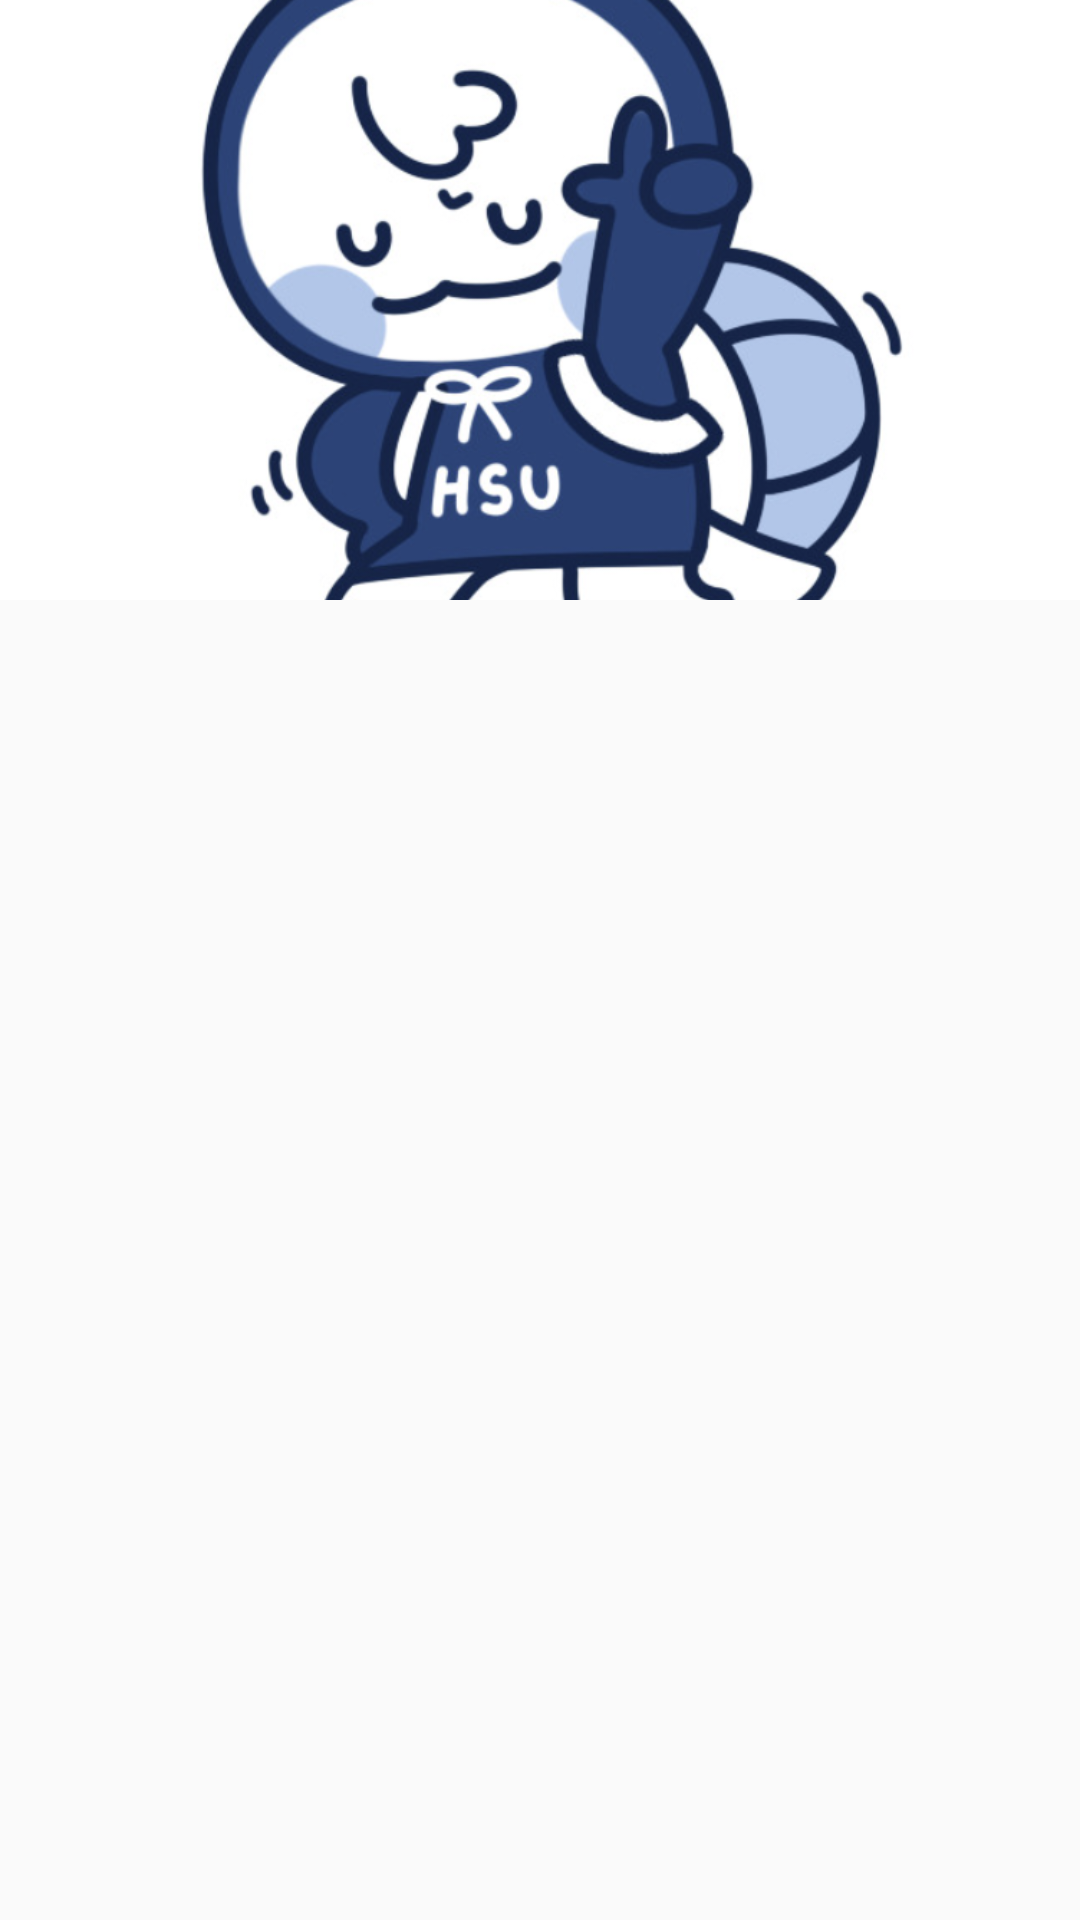

Reconstruct the res/layout file that produces this screen, plus the resources it refers to.
<!-- AndroidManifest.xml: application theme Theme.Market -->
<!-- res/layout/activity_detail.xml -->
<?xml version="1.0" encoding="utf-8"?>
<RelativeLayout xmlns:android="http://schemas.android.com/apk/res/android"
    xmlns:app="http://schemas.android.com/apk/res-auto"
    android:layout_width="match_parent"
    android:layout_height="match_parent">

    <ImageView
        android:id="@+id/detailImageView"
        android:layout_width="match_parent"
        android:layout_height="200dp"
        android:scaleType="centerCrop"
        app:srcCompat="@drawable/han_mask" />

    <TextView
        android:id="@+id/detailTitleTextView"
        android:layout_width="match_parent"
        android:layout_height="wrap_content"
        android:layout_below="@id/detailImageView"
        android:padding="16dp"
        android:textSize="18sp"
        android:textStyle="bold" />

    <TextView
        android:id="@+id/detailUserNameTextView"
        android:layout_width="match_parent"
        android:layout_height="wrap_content"
        android:layout_below="@+id/detailTitleTextView"
        android:padding="16dp"
        android:textSize="18sp"
        android:textStyle="bold" />




    <TextView
        android:id="@+id/detailPriceTextView"
        android:layout_width="match_parent"
        android:layout_height="wrap_content"
        android:layout_below="@id/detailUserNameTextView"
        android:padding="16dp"
        android:textSize="16sp" />

    <TextView
        android:id="@+id/detailDescriptionTextView"
        android:layout_width="match_parent"
        android:layout_height="wrap_content"
        android:layout_below="@id/detailPriceTextView"
        android:padding="16dp"
        android:textSize="14sp" />

    <TextView
        android:id="@+id/detailStatusTextView"
        android:layout_width="match_parent"
        android:layout_height="wrap_content"
        android:layout_below="@id/detailDescriptionTextView"
        android:padding="16dp"
        android:textSize="14sp" />

    <Button
        android:id="@+id/detailChatButton"
        android:layout_width="match_parent"
        android:layout_height="wrap_content"
        android:layout_below="@+id/detailStatusTextView"
        android:background="@drawable/button_bg"
        android:layout_marginStart="16dp"
        android:layout_marginTop="200dp"
        android:layout_marginEnd="16dp"
        android:text="판매자에게 채팅 보내기"
        android:visibility="visible" />

    <Button
        android:id="@+id/detailEditButton"
        android:layout_width="match_parent"
        android:layout_height="wrap_content"
        android:layout_below="@id/detailDescriptionTextView"
        android:background="@drawable/button_bg"
        android:layout_marginStart="16dp"
        android:layout_marginTop="253dp"
        android:layout_marginEnd="16dp"
        android:layout_marginBottom="16dp"
        android:text="게시글 수정"
        android:visibility="visible" />

</RelativeLayout>
<!-- resources referenced by this layout -->
<resources>
  <!-- drawable button_bg (drawable) -->
  <selector xmlns:android="http://schemas.android.com/apk/res/android">
      
      <item android:state_pressed="true">
          <shape android:shape="rectangle">
              <corners android:radius="8dp" />
              <solid android:color="#FF5722" /> 
          </shape>
      </item>
      
      <item>
          <shape android:shape="rectangle">
              <corners android:radius="8dp" />
              <solid android:color="#FF7043" /> 
          </shape>
      </item>
  </selector>
  <!-- drawable han_mask: png bitmap (drawable, 245426 bytes) -->
  <style name="Theme.Market" parent="Base.Theme.Market" />
  <style name="Base.Theme.Market" parent="Theme.AppCompat.DayNight.NoActionBar">
          
          
      </style>
</resources>
